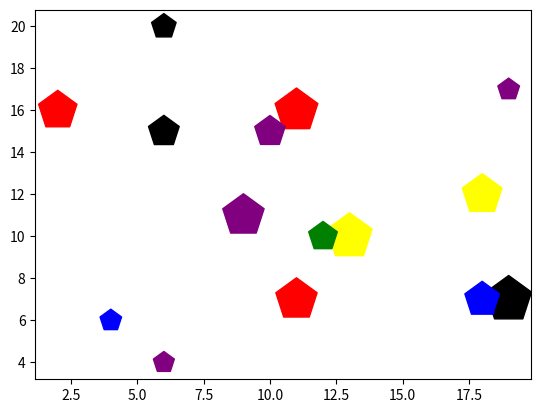

Write the Python code that produced this figure.
import matplotlib.pyplot as plt
import numpy as np; np.random.seed(3)
import random

#x = np.random.rand(15)
x = [1,2,3,3,5,6,7,8,9,10,11,12,13,14,15]
y = [1,1,3,4,5,6,7,8,9,10,11,12,13,14,15]
names = ['alfa','beta','costel','daniel','elena',
         'fanel','ghe','horia','india','jack',
         'kevin','leo','mama','tata','da',]
c = np.random.randint(1,5,size=15)
c = [1,2,3,3,5,6,0,8,9,10,11,12,13,14,15]

norm = plt.Normalize(0,0)
cmap = plt.cm.RdYlGn

colors = ['red', 'green', 'yellow', 'blue','purple', 'black']
people = ['me', 'you', 'him', 'her','them']

villages = []
for i in range(15):
    villages.append({'id' : i,
                     'owner' : random.choice(people),
                     'x' : random.randint(0,20),
                     'y' : random.randint(0,20),
                     'color' : random.choice(colors),
                     'points' : random.randint(100,1200)})
for v in villages:
    print (str(v))
ids = [village['id'] for village in villages]
owners = [village['owner'] for village in villages]
xs = [village['x'] for village in villages]
ys = [village['y'] for village in villages]
colors = [village['color'] for village in villages]
points = [village['points'] for village in villages]

fig,ax = plt.subplots()
sc = plt.scatter(xs,ys,c=colors, s=points, norm=norm, marker= 'p')

annot = ax.annotate("", xy=(0,0), xytext=(20,20),textcoords="offset points",
                    bbox=dict(boxstyle="round", fc="w"),
                    arrowprops=dict(arrowstyle="->"))
annot.set_visible(False)

def update_annot(ind):

    pos = sc.get_offsets()[ind["ind"][0]]
    annot.xy = pos
    text = "{}, {}\n {} ".format(" ".join(list(map(str,ind["ind"]))), 
                           " ".join([names[n] for n in ind["ind"]]), ind['ind'],
                           ind["ind"] )
    annot.set_text(text)
    annot.get_bbox_patch().set_facecolor(cmap(norm(c[ind["ind"][0]])))
    annot.get_bbox_patch().set_alpha(0.7)


def hover(event):
    vis = annot.get_visible()
    if event.inaxes == ax:
        cont, ind = sc.contains(event)
        if cont:
            update_annot(ind)
            annot.set_visible(True)
            fig.canvas.draw_idle()
        else:
            if vis:
                annot.set_visible(False)
                fig.canvas.draw_idle()

fig.canvas.mpl_connect("motion_notify_event", hover)

plt.show()